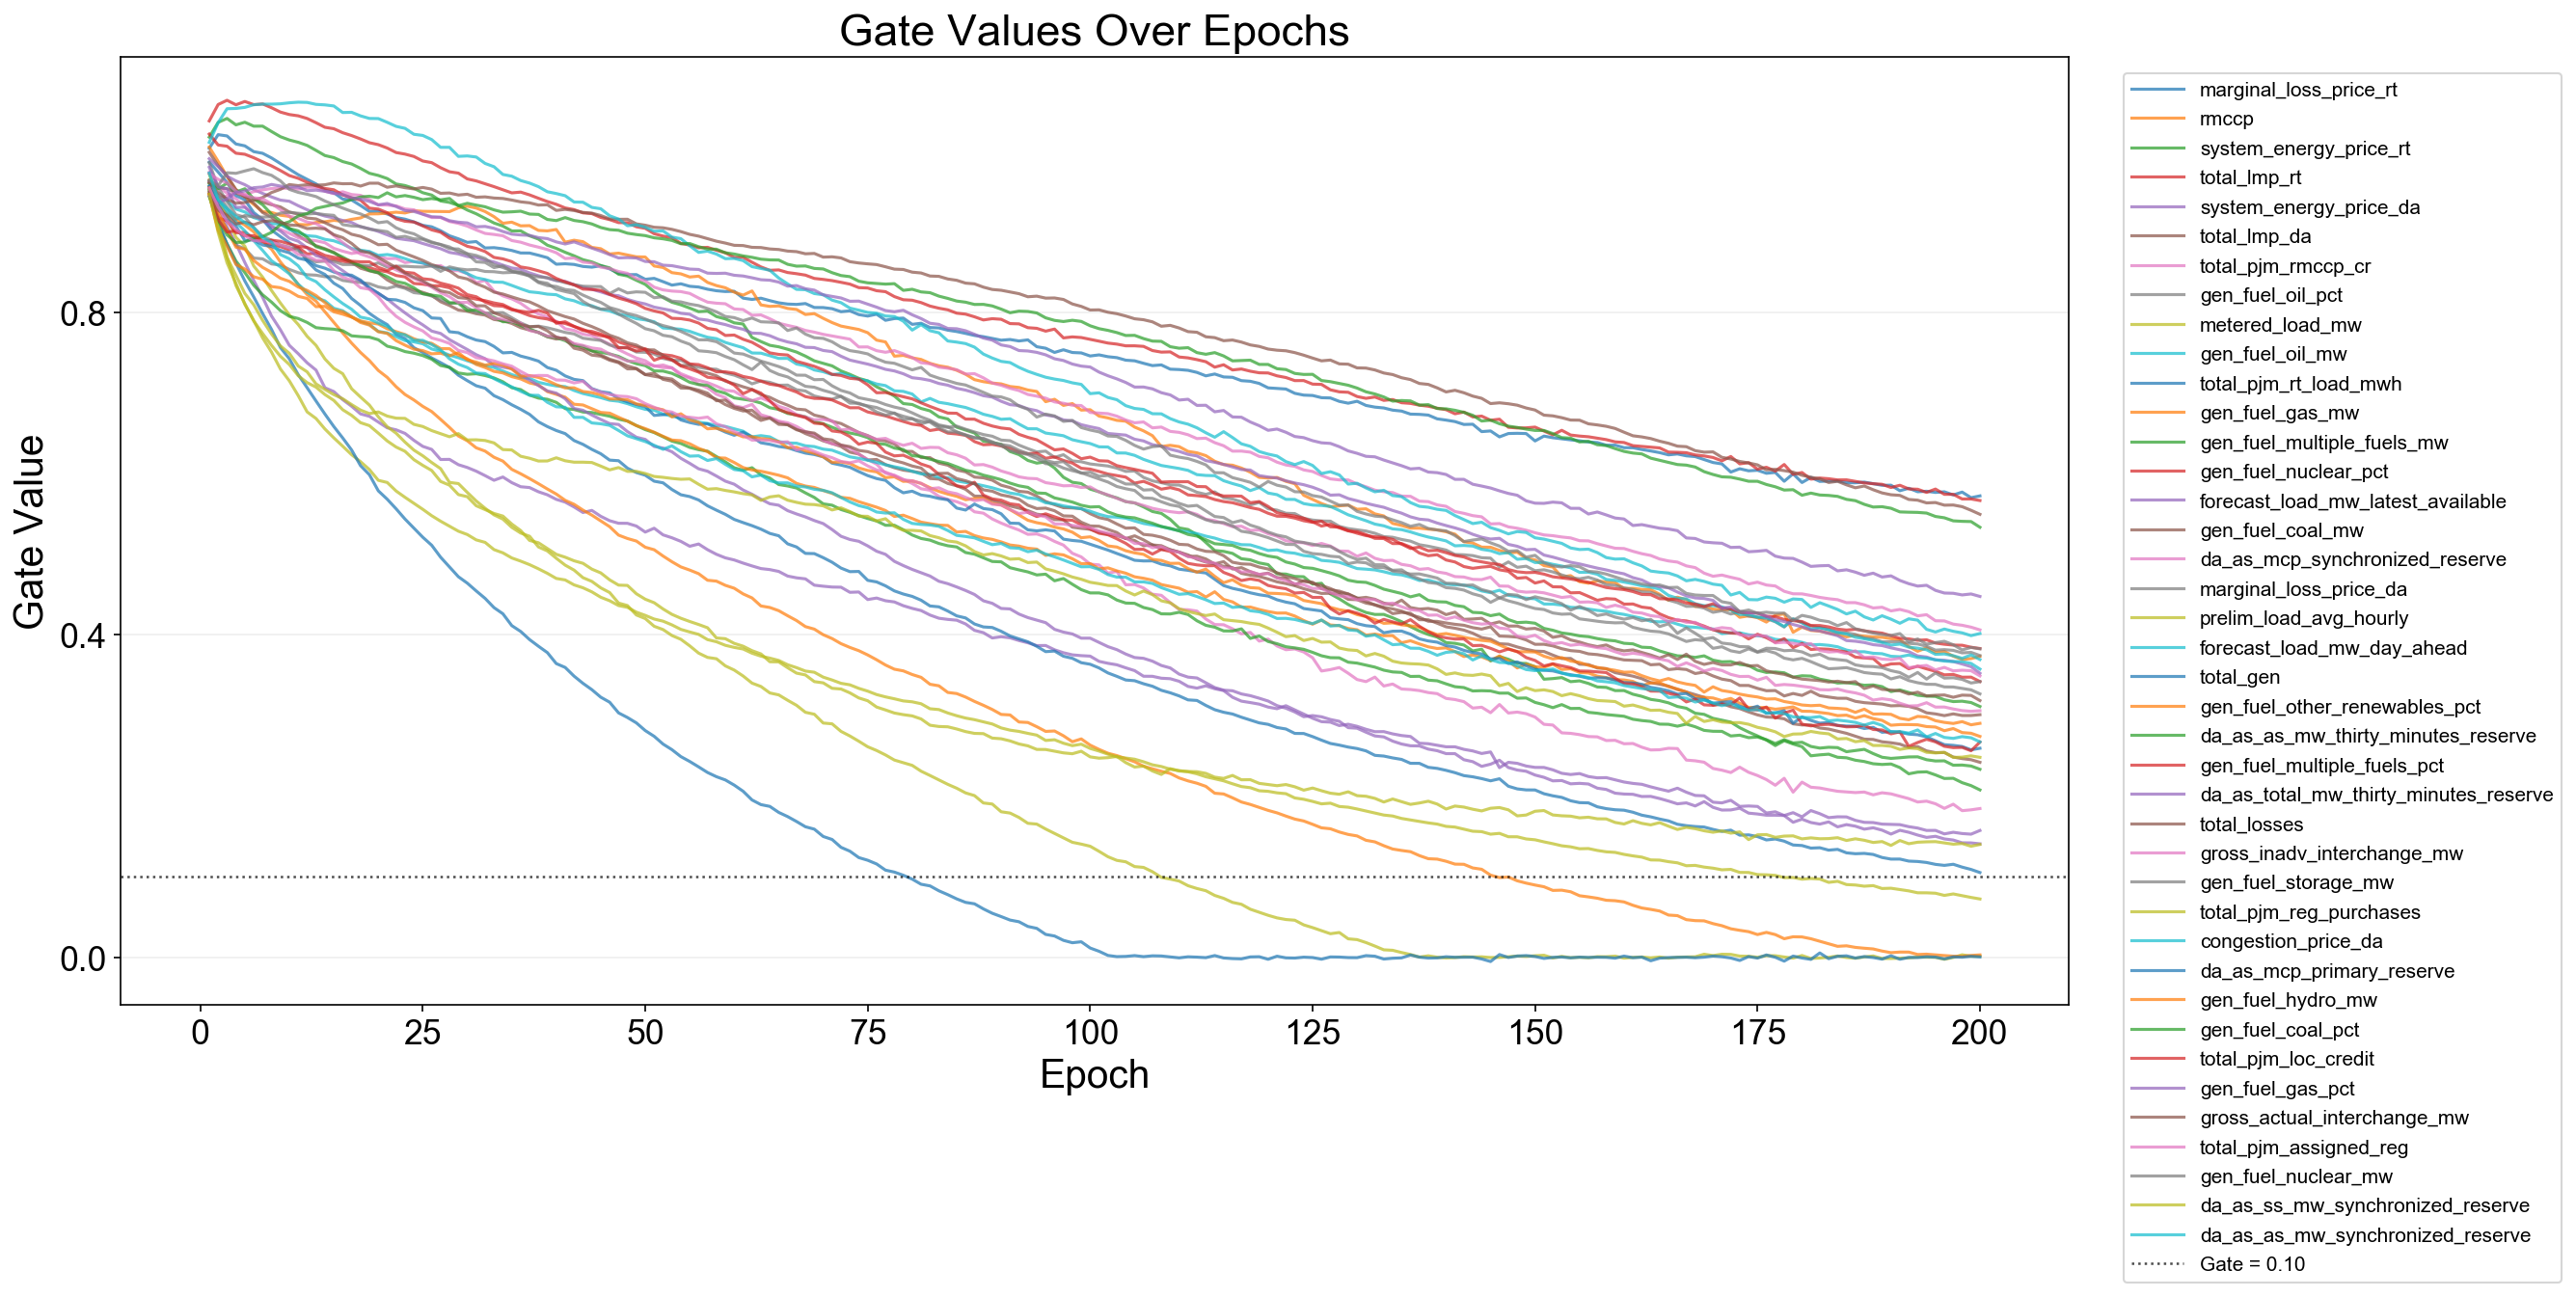

The file beside this chart, header and first rows:
epoch, feature_index, feature, gate
1, 1, marginal_loss_price_rt, 1.004
1, 2, rmccp, 1.005
1, 3, system_energy_price_rt, 1.018
1, 4, total_lmp_rt, 1.038
1, 5, system_energy_price_da, 0.9625
1, 6, total_lmp_da, 0.9987
1, 7, total_pjm_rmccp_cr, 0.974
1, 8, gen_fuel_oil_pct, 0.9559
1, 9, metered_load_mw, 0.9717
1, 10, gen_fuel_oil_mw, 0.9641
1, 11, total_pjm_rt_load_mwh, 0.9865
1, 12, gen_fuel_gas_mw, 0.9643
1, 13, gen_fuel_multiple_fuels_mw, 0.9519
1, 14, gen_fuel_nuclear_pct, 0.9465
1, 15, forecast_load_mw_latest_available, 0.9908
1, 16, gen_fuel_coal_mw, 0.9617
1, 17, da_as_mcp_synchronized_reserve, 0.961
1, 18, marginal_loss_price_da, 0.9858
1, 19, prelim_load_avg_hourly, 0.9469
1, 20, forecast_load_mw_day_ahead, 0.9538
1, 21, total_gen, 0.9525
1, 22, gen_fuel_other_renewables_pct, 0.9461
1, 23, da_as_as_mw_thirty_minutes_reserve, 0.96
1, 24, gen_fuel_multiple_fuels_pct, 1.021
1, 25, da_as_total_mw_thirty_minutes_reserve, 0.9801
1, 26, total_losses, 0.9612
1, 27, gross_inadv_interchange_mw, 0.9723
1, 28, gen_fuel_storage_mw, 0.9559
1, 29, total_pjm_reg_purchases, 0.9523
1, 30, congestion_price_da, 1.011
1, 31, da_as_mcp_primary_reserve, 0.9568
1, 32, gen_fuel_hydro_mw, 0.9547
1, 33, gen_fuel_coal_pct, 0.9435
1, 34, total_pjm_loc_credit, 0.9474
1, 35, gen_fuel_gas_pct, 0.9444
1, 36, gross_actual_interchange_mw, 0.9493
1, 37, total_pjm_assigned_reg, 0.9542
1, 38, gen_fuel_nuclear_mw, 0.9637
1, 39, da_as_ss_mw_synchronized_reserve, 0.9467
1, 40, da_as_as_mw_synchronized_reserve, 0.973
2, 1, marginal_loss_price_rt, 1.021
2, 2, rmccp, 0.9875
2, 3, system_energy_price_rt, 1.036
2, 4, total_lmp_rt, 1.058
2, 5, system_energy_price_da, 0.9322
2, 6, total_lmp_da, 0.9821
2, 7, total_pjm_rmccp_cr, 0.9558
2, 8, gen_fuel_oil_pct, 0.92
2, 9, metered_load_mw, 0.9412
2, 10, gen_fuel_oil_mw, 0.944
2, 11, total_pjm_rt_load_mwh, 0.9743
2, 12, gen_fuel_gas_mw, 0.9332
2, 13, gen_fuel_multiple_fuels_mw, 0.9076
2, 14, gen_fuel_nuclear_pct, 0.9175
2, 15, forecast_load_mw_latest_available, 0.981
2, 16, gen_fuel_coal_mw, 0.9552
2, 17, da_as_mcp_synchronized_reserve, 0.9423
2, 18, marginal_loss_price_da, 0.9552
2, 19, prelim_load_avg_hourly, 0.8994
2, 20, forecast_load_mw_day_ahead, 0.9398
... 7,940 more rows
